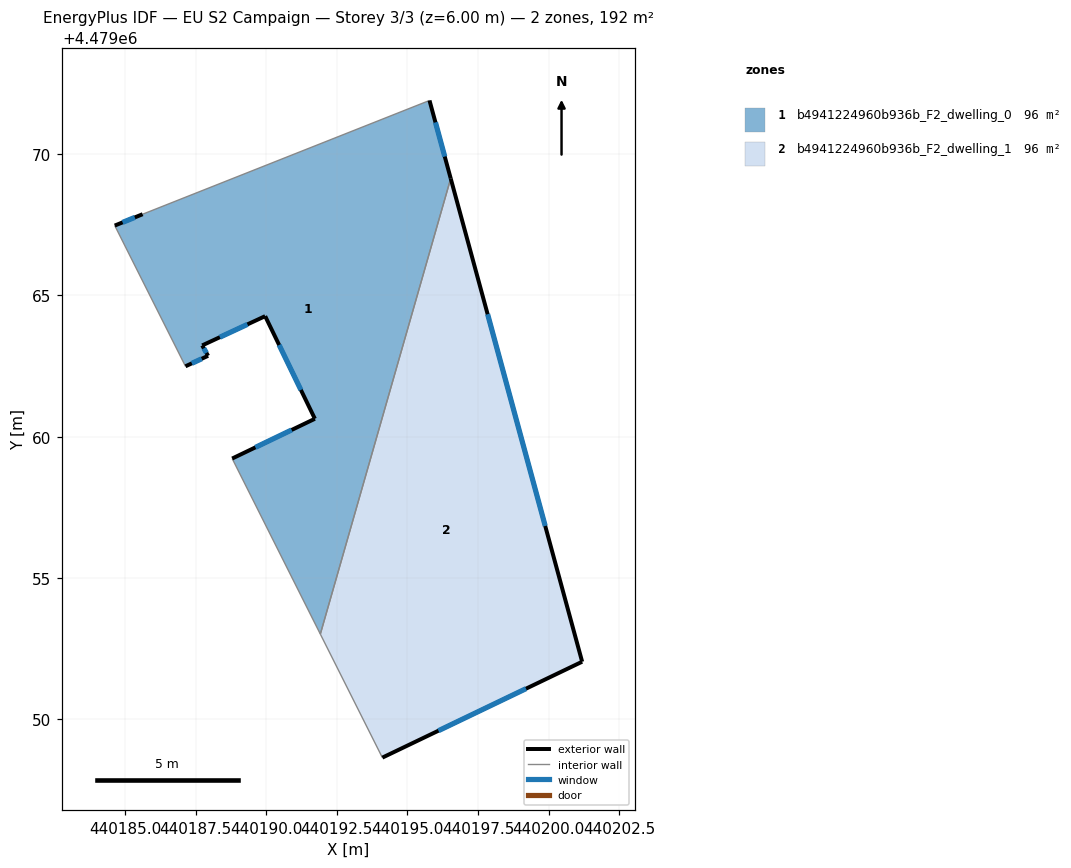
=== STOREY PLAN SPEC (per zone: floor XY polygon, exterior-wall plan segments, windows/doors) ===
zone 1: b4941224960b936b_F2_dwelling_0  (96.2 m²)
  floor: (440191.92, 4479053.01) (440196.53, 4479069.14) (440195.78, 4479071.90) (440185.63, 4479067.88) (440184.64, 4479067.47) (440187.14, 4479062.49) (440187.94, 4479062.86) (440187.73, 4479063.23) (440189.97, 4479064.27) (440191.72, 4479060.63) (440188.80, 4479059.23)
  exterior wall: (440187.73, 4479063.23) – (440187.94, 4479062.86)  [0.4 m]
    window: (440187.79, 4479063.13) – (440187.89, 4479062.97)  [0.2 m²]
  exterior wall: (440187.94, 4479062.86) – (440187.14, 4479062.49)  [0.9 m]
    window: (440187.72, 4479062.76) – (440187.37, 4479062.60)  [0.5 m²]
  exterior wall: (440184.64, 4479067.47) – (440185.63, 4479067.88)  [1.1 m]
    window: (440184.92, 4479067.59) – (440185.35, 4479067.76)  [0.6 m²]
  exterior wall: (440195.78, 4479071.90) – (440196.53, 4479069.14)  [2.9 m]
    window: (440195.99, 4479071.13) – (440196.32, 4479069.92)  [1.6 m²]
  exterior wall: (440188.80, 4479059.23) – (440191.72, 4479060.63)  [3.2 m]
    window: (440189.62, 4479059.62) – (440190.90, 4479060.24)  [1.9 m²]
  exterior wall: (440191.72, 4479060.63) – (440189.97, 4479064.27)  [4.0 m]
    window: (440191.23, 4479061.66) – (440190.46, 4479063.25)  [2.3 m²]
  exterior wall: (440189.97, 4479064.27) – (440187.73, 4479063.23)  [2.5 m]
    window: (440189.34, 4479063.98) – (440188.36, 4479063.52)  [1.4 m²]
  interior walls: 4
zone 2: b4941224960b936b_F2_dwelling_1  (96.2 m²)
  floor: (440201.19, 4479052.03) (440196.53, 4479069.14) (440191.92, 4479053.01) (440194.11, 4479048.64)
  exterior wall: (440196.53, 4479069.14) – (440201.19, 4479052.03)  [17.7 m]
    window: (440197.84, 4479064.34) – (440199.88, 4479056.84)  [10.2 m²]
  exterior wall: (440201.19, 4479052.03) – (440194.11, 4479048.64)  [7.8 m]
    window: (440199.20, 4479051.08) – (440196.10, 4479049.59)  [4.5 m²]
  interior walls: 2

=== DERIVED (storey summary) ===
Building: EU S2 Campaign
Storey: 3 of 3  (floor level z = 6.00 m)
Storey gross floor area: 192.4 m²
Zones on this storey: 2
  - b4941224960b936b_F2_dwelling_0: floor 96.2 m²; exterior wall 15.0 m (44.9 m²); 7 window(s) 8.6 m²; WWR 19.2%
  - b4941224960b936b_F2_dwelling_1: floor 96.2 m²; exterior wall 25.6 m (76.7 m²); 2 window(s) 14.7 m²; WWR 19.2%
Zone adjacency (shared interzone walls):
  - b4941224960b936b_F2_dwelling_0 ↔ b4941224960b936b_F2_dwelling_1